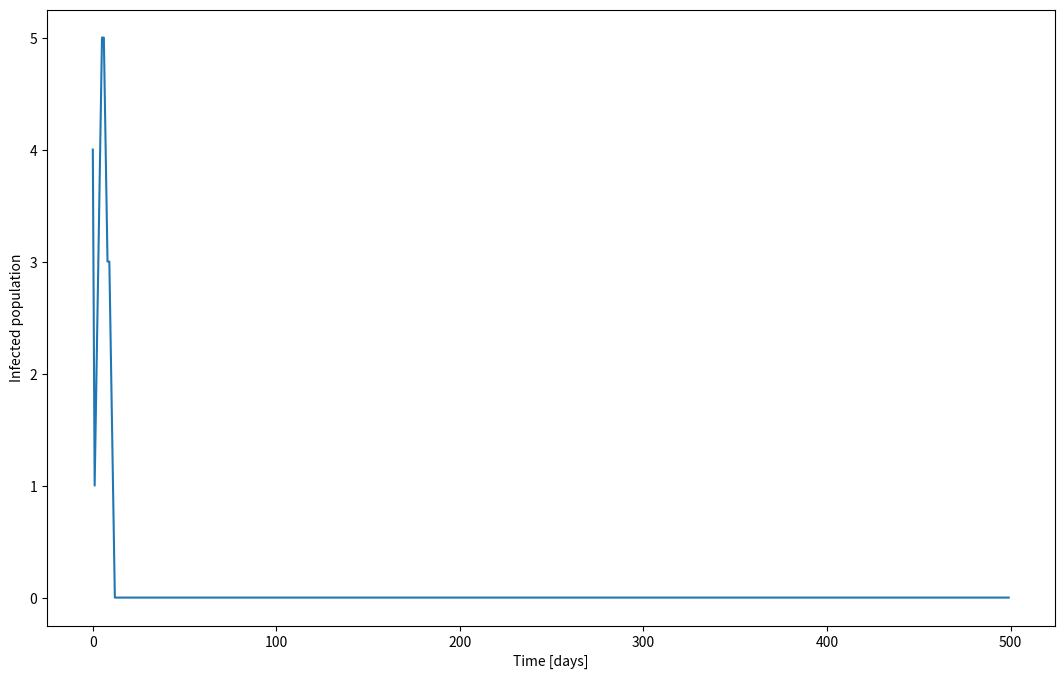

This chart was generated by the following Python code:
import numpy as np
import matplotlib.pyplot as plt
rng = np.random.RandomState(1234)

N_pop = int(1e5)  # Population size
N_work = 100      # Number of people in a workplace
N_home = 2        # Number of people in a home

# Betas. i.e. probability of infection from a single infectious person is 
beta_work = 0.1     # Daily probability of infection if sharing workplace
beta_home = 0.2     # Daily probability of infection if sharing home
beta_street = 0.01  # Random contact on the street, transport, etc.

# Probability that an infected person recovers after i days of infection.
# These numbers are completely made up.
p_recover = np.array(([0.0] * 3) + ([0.1] * 6) + ([0.2] * 3) + ([0.3]*6) + [1.0])

# Static state of the population
v_work = np.arange(N_pop) // N_work  # Index of workplace
v_home = np.arange(N_pop) // N_home  # Index of home
rng.shuffle(v_home)                  # Make workplace and home independent

# Initial state of the population - no-one is infected
v_susceptible = np.full(shape=(N_pop,), fill_value=True)
v_infected = np.full(shape=(N_pop,), fill_value=False)
v_days_infected = np.full(shape=(N_pop,), fill_value=0)

def stochastic_update():
    # Compute the number of infected in each workplace and home
    w_infected = np.bincount(v_work[v_infected], minlength=np.max(v_work) + 1)
    h_infected = np.bincount(v_home[v_infected], minlength=np.max(v_home) + 1)
    total_infected = np.sum(v_infected)
    
    # Compute the probability of a susceptible getting infected by various routes
    p_work = 1.0 - np.power(1.0 - beta_work / N_work, w_infected)
    p_home = 1.0 - np.power(1.0 - beta_home / N_home, h_infected)
    p_street = 1.0 - np.power(1.0 - beta_street / N_pop, total_infected)
    
    # Infection probability for individuals
    v_p = 1.0 - (1.0 - p_work[v_work]) * (1.0 - p_home[v_home]) * (1.0 - p_street)
    # Sample new infections
    new_infection = (rng.binomial(1, p=v_p) == 1)
    v_infected[v_susceptible] = new_infection[v_susceptible]
    v_susceptible[v_susceptible] = ~new_infection[v_susceptible]
    
    # Compute probability of infected individuals recovering
    v_p = p_recover[v_days_infected]
    # Sample recoveries
    new_recoveries = (rng.binomial(1, p=v_p) == 1)
    v_infected[v_infected] = ~new_recoveries[v_infected]
    
    # Increment days infected
    v_days_infected[v_infected] += 1

# Randomly infect a tiny number of people
initial_infections = rng.choice(N_pop, size=4)
v_infected[initial_infections] = True

susceptible_vs_t = []
infected_vs_t = []
recovered_vs_t = []

for t in range(500):
    susceptible_count = np.sum(v_susceptible)
    infected_count = np.sum(v_infected)
    recovered_count = N_pop - susceptible_count - infected_count
    susceptible_vs_t.append(susceptible_count)
    infected_vs_t.append(infected_count)
    recovered_vs_t.append(recovered_count)

    stochastic_update()

# Plot the history of the epidemic
fig, ax = plt.subplots(figsize=(13, 8))
ax.plot(infected_vs_t, '-')
ax.set_xlabel('Time [days]')
ax.set_ylabel('Infected population')
plt.show(fig)